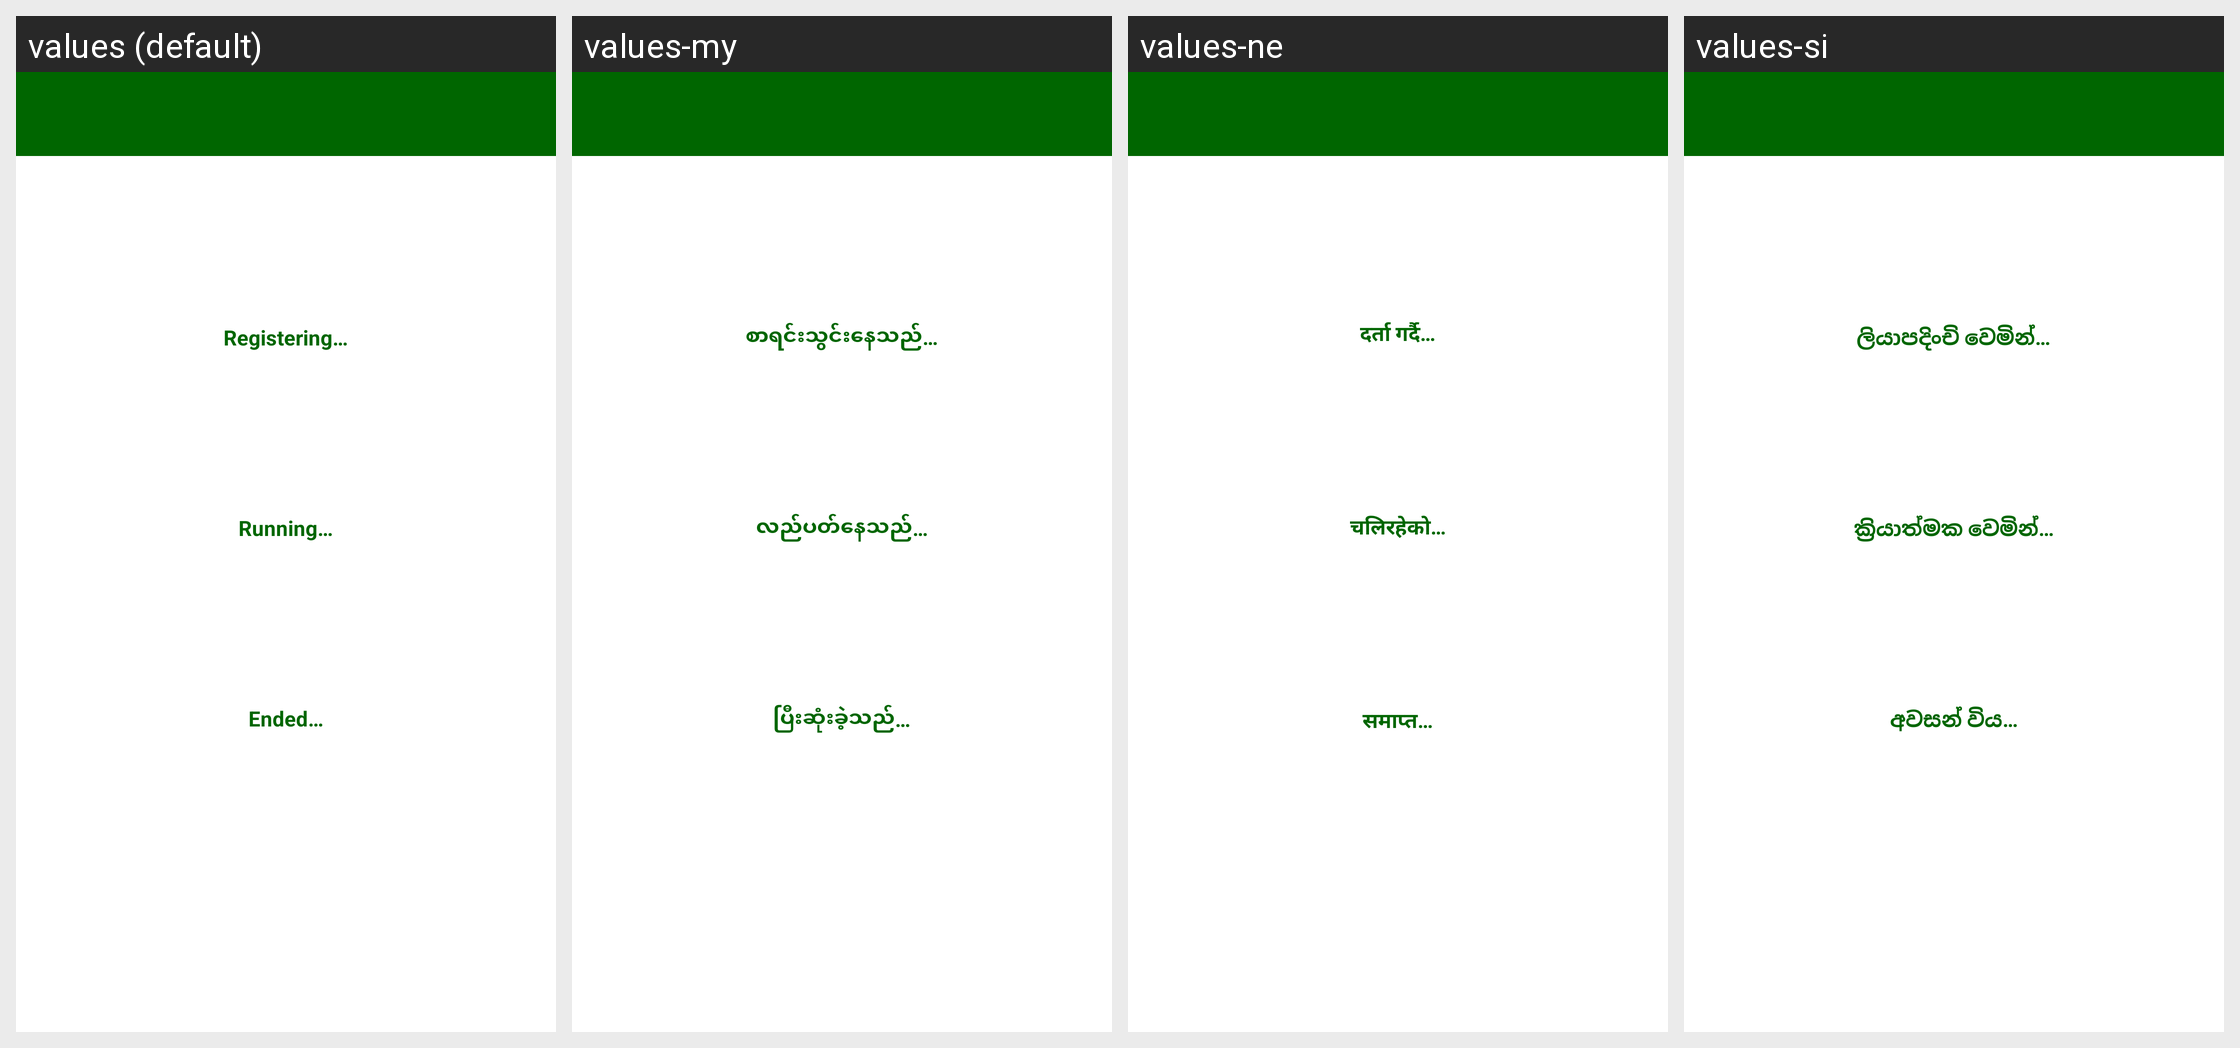

This grid shows one Android layout under several languages. Give, for every string resource on the screen, its name, the default text and each shown locale's text.
Android screen res/layout/activity_tournaments.xml rendered under 4 locales, left to right: values (default), values-my, values-ne, values-si. Device: Nexus 5 (rendered at 1080×1920; each locale shown at half size, 540×960, under a caption strip naming it); theme AppTheme.
Other locales in the repository, not shown: values-am, values-ar, values-bn, values-de, values-es, values-fa, values-fr, values-hi, values-km, values-lo, values-mg, values-mn, values-pl, values-so, values-sw, values-ur.
Strings drawn on this screen, with the default value and each locale's value (text and hints the layout hard-codes, and strings that could not be matched under every locale, appear in the picture but are not listed):

registering
  values: Registering…
  values-my: စာရင်းသွင်းနေသည်…
  values-ne: दर्ता गर्दै…
  values-si: ලියාපදිංචි වෙමින්…

running
  values: Running…
  values-my: လည်ပတ်နေသည်…
  values-ne: चलिरहेको…
  values-si: ක්‍රියාත්මක වෙමින්…

ended
  values: Ended…
  values-my: ပြီးဆုံးခဲ့သည်…
  values-ne: समाप्त…
  values-si: අවසන් විය…
